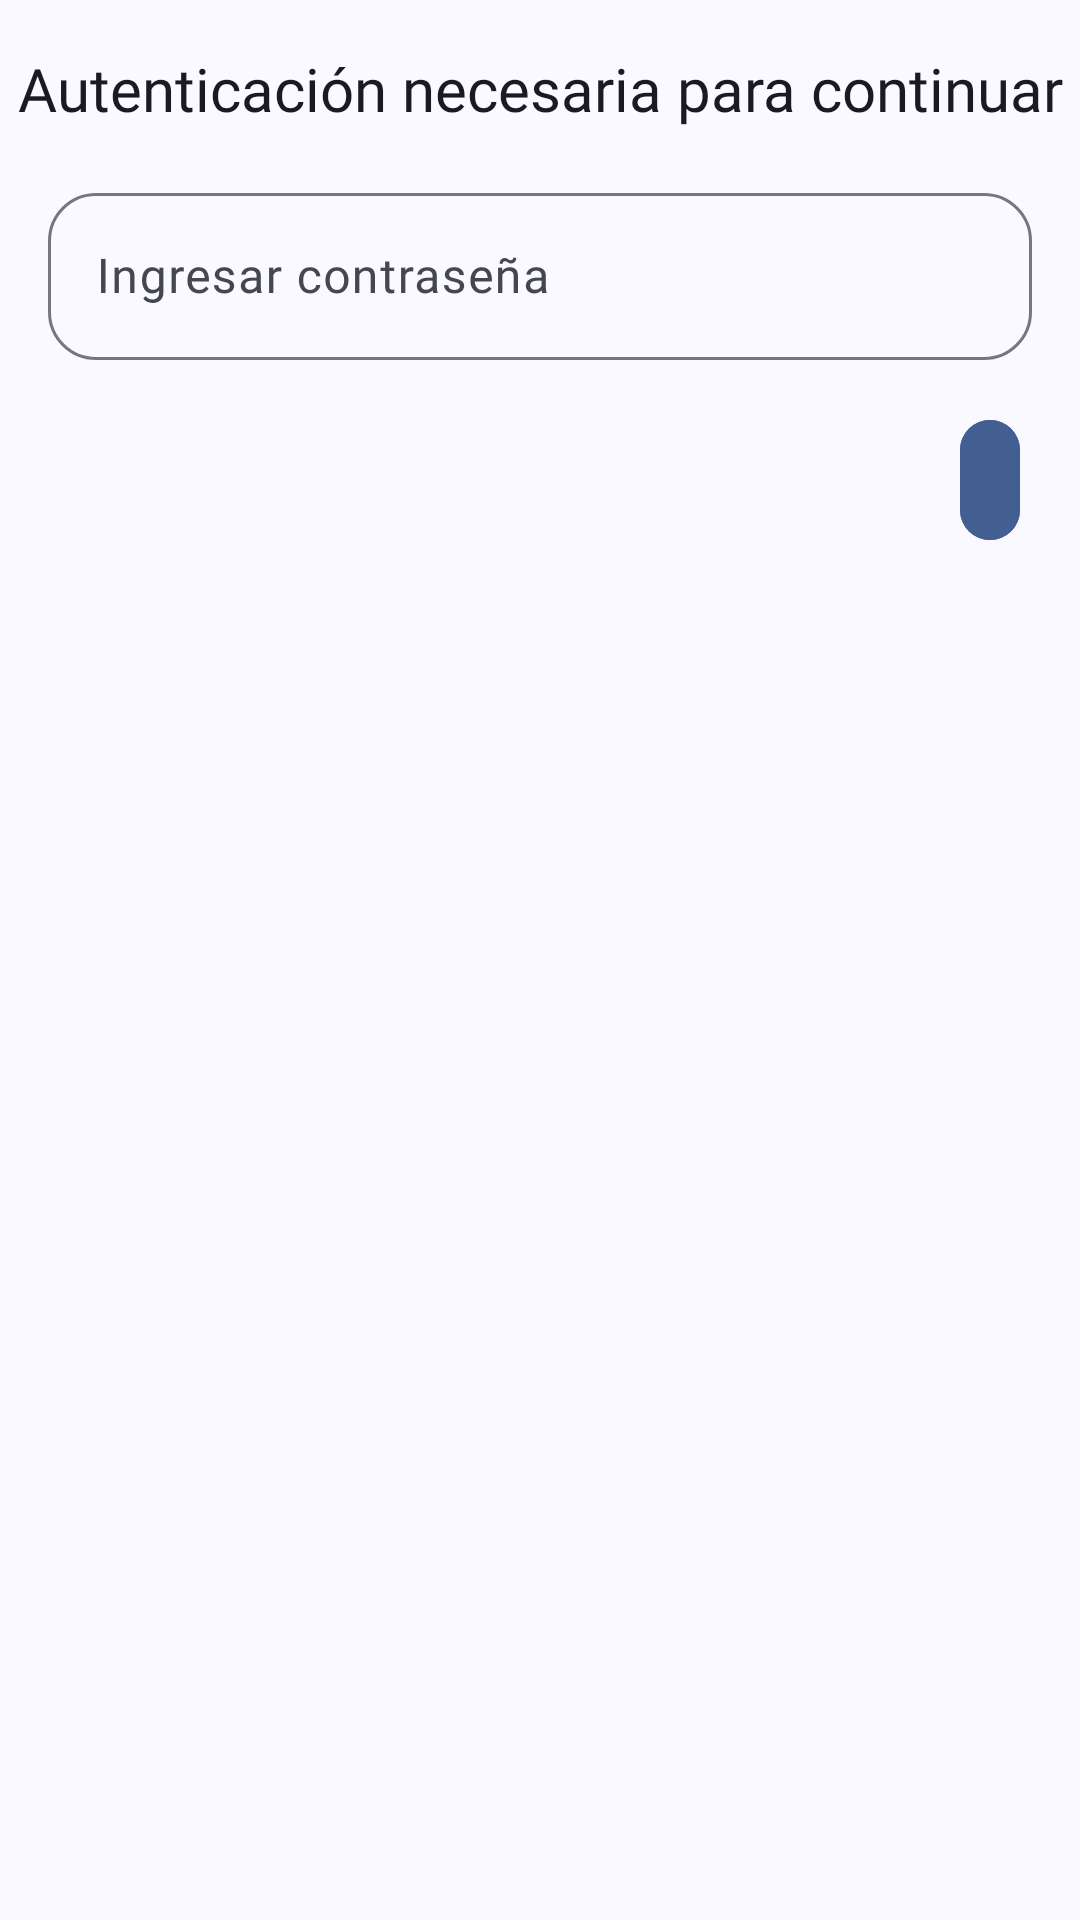

Write the Android layout XML for this screen, with the resource values it uses.
<!-- AndroidManifest.xml: application theme AppTheme -->
<!-- res/layout/fragment_enter_password.xml -->
<?xml version="1.0" encoding="utf-8"?>
<FrameLayout xmlns:android="http://schemas.android.com/apk/res/android"
    xmlns:app="http://schemas.android.com/apk/res-auto"
    xmlns:tools="http://schemas.android.com/tools"
    android:id="@+id/EnterPassword_FrameLayout"
    android:layout_width="match_parent"
    android:layout_height="match_parent"
    tools:context=".fragments.EnterPasswordFragment">

    <androidx.constraintlayout.widget.ConstraintLayout
        android:id="@+id/EnterPassword_InnerConstraintLayout"
        android:layout_width="match_parent"
        android:layout_height="match_parent">

        <com.google.android.material.textview.MaterialTextView
            android:id="@+id/EnterPassword_TitleTextview"
            android:layout_width="wrap_content"
            android:layout_height="wrap_content"
            android:layout_marginTop="16dp"
            android:fontFamily="@font/roboto_medium"
            android:text="@string/enter_password_fragment_title"
            android:textAlignment="center"
            android:textColor="?attr/colorOnSurface"
            android:textSize="20sp"
            app:layout_constraintEnd_toEndOf="parent"
            app:layout_constraintStart_toStartOf="parent"
            app:layout_constraintTop_toTopOf="parent" />

        <com.google.android.material.textfield.TextInputLayout
            android:id="@+id/EnterPassword_InputLayout"
            android:layout_width="match_parent"
            android:layout_height="wrap_content"
            android:layout_marginStart="16dp"
            android:layout_marginTop="16dp"
            android:layout_marginEnd="16dp"
            android:backgroundTint="?attr/colorPrimaryContainer"
            android:hint="@string/enter_password_fragment_hint"
            app:boxCornerRadiusBottomEnd="16dp"
            app:boxCornerRadiusBottomStart="16dp"
            app:boxCornerRadiusTopEnd="16dp"
            app:boxCornerRadiusTopStart="16dp"
            app:hintTextColor="?attr/colorOnPrimaryContainer"
            app:layout_constraintEnd_toEndOf="parent"
            app:layout_constraintStart_toStartOf="parent"
            app:layout_constraintTop_toBottomOf="@+id/EnterPassword_TitleTextview">

            <com.google.android.material.textfield.TextInputEditText
                android:id="@+id/EnterPassword_EditText"
                android:layout_width="match_parent"
                android:layout_height="match_parent"
                android:inputType="textPassword"
                android:fontFamily="@font/roboto"
                android:textColor="?attr/colorOnPrimaryContainer" />
        </com.google.android.material.textfield.TextInputLayout>

        <com.google.android.material.button.MaterialButton
            android:id="@+id/EnterPassword_ContinueButton"
            style="@style/Widget.Material3.Button.IconButton"
            android:layout_width="wrap_content"
            android:layout_height="wrap_content"
            android:backgroundTint="?attr/colorPrimary"
            app:icon="@drawable/chevron_right_24dp"
            app:iconTint="?attr/colorOnPrimary"
            app:layout_constraintEnd_toEndOf="parent"
            android:layout_marginEnd="16dp"
            android:layout_marginTop="16dp"
            app:layout_constraintTop_toBottomOf="@+id/EnterPassword_InputLayout" />

    </androidx.constraintlayout.widget.ConstraintLayout>

</FrameLayout>
<!-- resources referenced by this layout -->
<resources>
  <string name="enter_password_fragment_hint">Ingresar contraseña</string>
  <string name="enter_password_fragment_title">Autenticación necesaria para continuar</string>
  <color name="md_theme_primary">#435E91</color>
  <color name="md_theme_onPrimary">#FFFFFF</color>
  <color name="md_theme_primaryContainer">#D7E2FF</color>
  <color name="md_theme_onPrimaryContainer">#2A4677</color>
  <color name="md_theme_secondary">#565E71</color>
  <color name="md_theme_onSecondary">#FFFFFF</color>
  <color name="md_theme_secondaryContainer">#DAE2F9</color>
  <color name="md_theme_onSecondaryContainer">#3F4759</color>
  <color name="md_theme_tertiary">#705574</color>
  <color name="md_theme_onTertiary">#FFFFFF</color>
  <color name="md_theme_tertiaryContainer">#FBD7FC</color>
  <color name="md_theme_onTertiaryContainer">#573E5B</color>
  <color name="md_theme_error">#BA1A1A</color>
  <color name="md_theme_onError">#FFFFFF</color>
  <color name="md_theme_errorContainer">#FFDAD6</color>
  <color name="md_theme_onErrorContainer">#93000A</color>
  <color name="md_theme_background">#F9F9FF</color>
  <color name="md_theme_onBackground">#1A1B20</color>
  <color name="md_theme_surface">#F9F9FF</color>
  <color name="md_theme_onSurface">#1A1B20</color>
  <color name="md_theme_surfaceVariant">#E0E2EC</color>
  <color name="md_theme_onSurfaceVariant">#44474E</color>
  <color name="md_theme_outline">#74777F</color>
  <color name="md_theme_outlineVariant">#C4C6D0</color>
  <color name="md_theme_inverseSurface">#2E3036</color>
  <color name="md_theme_inverseOnSurface">#F0F0F7</color>
  <color name="md_theme_inversePrimary">#ACC7FF</color>
  <color name="md_theme_primaryFixed">#D7E2FF</color>
  <color name="md_theme_onPrimaryFixed">#001A40</color>
  <color name="md_theme_primaryFixedDim">#ACC7FF</color>
  <color name="md_theme_onPrimaryFixedVariant">#2A4677</color>
  <color name="md_theme_secondaryFixed">#DAE2F9</color>
  <color name="md_theme_onSecondaryFixed">#131C2C</color>
  <color name="md_theme_secondaryFixedDim">#BEC6DC</color>
  <color name="md_theme_onSecondaryFixedVariant">#3F4759</color>
  <color name="md_theme_tertiaryFixed">#FBD7FC</color>
  <color name="md_theme_onTertiaryFixed">#29132E</color>
  <color name="md_theme_tertiaryFixedDim">#DDBCDF</color>
  <color name="md_theme_onTertiaryFixedVariant">#573E5B</color>
  <color name="md_theme_surfaceDim">#D9D9E0</color>
  <color name="md_theme_surfaceBright">#F9F9FF</color>
  <color name="md_theme_surfaceContainerLowest">#FFFFFF</color>
  <color name="md_theme_surfaceContainerLow">#F3F3FA</color>
  <color name="md_theme_surfaceContainer">#EDEDF4</color>
  <color name="md_theme_surfaceContainerHigh">#E8E7EE</color>
  <color name="md_theme_surfaceContainerHighest">#E2E2E9</color>
</resources>
